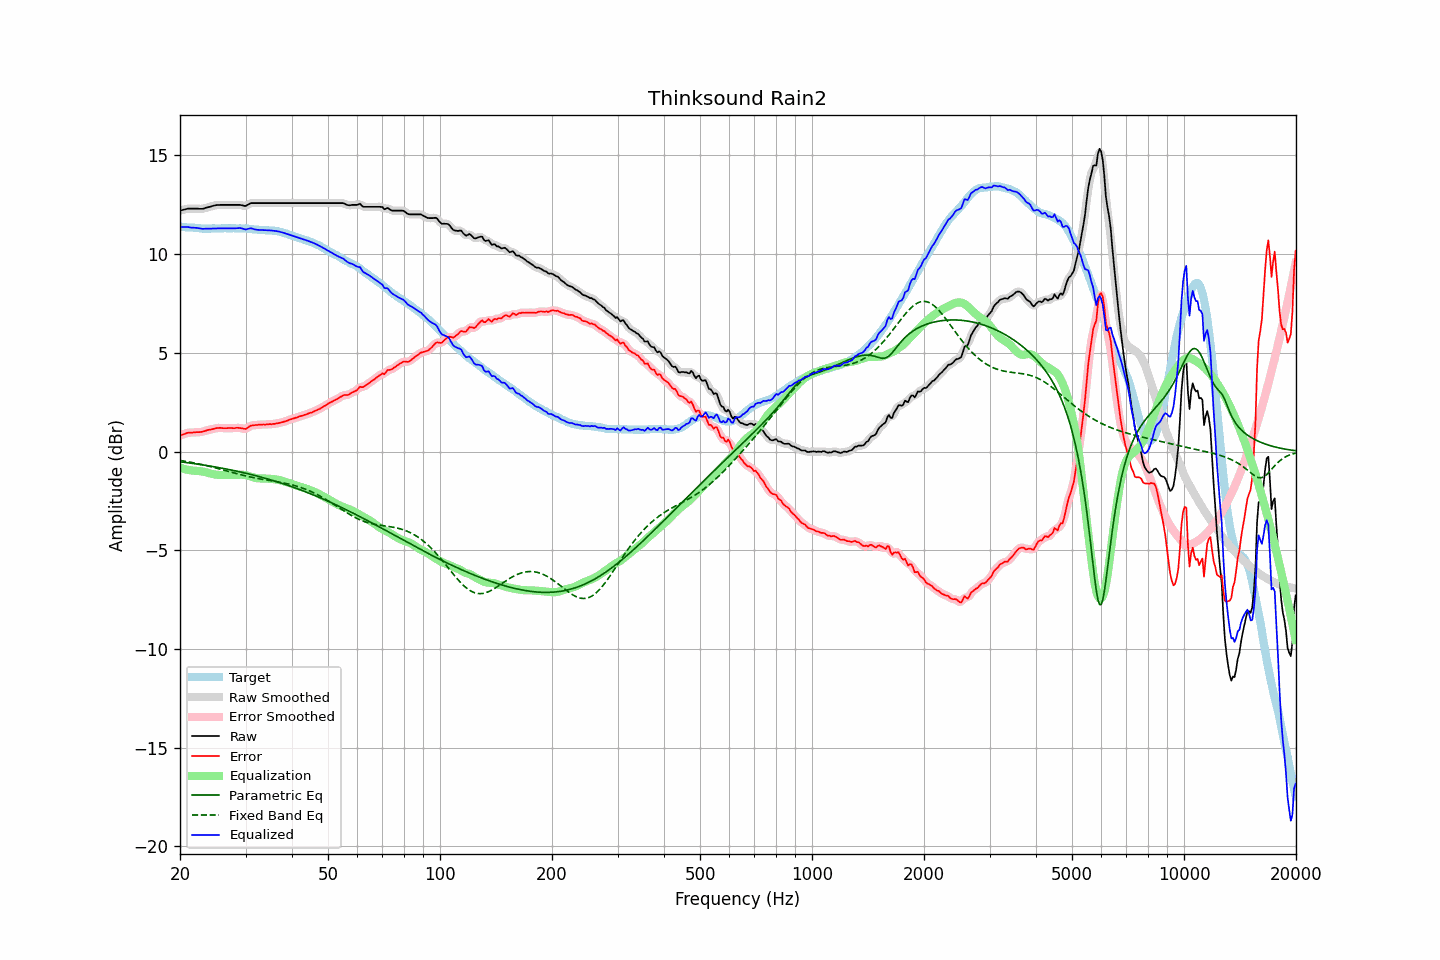

Values plotted in this chart, from the file beside it:
frequency, raw, error, smoothed, error_smoothed, equalization, parametric_eq, fixed_band_eq, equalized_raw, equalized_smoothed, target
20.00, 12.20, 0.81, 12.20, 0.81, -0.82, -0.52, -0.45, 11.38, 11.38, 11.39
20.20, 12.22, 0.84, 12.22, 0.84, -0.85, -0.53, -0.46, 11.37, 11.37, 11.38
20.40, 12.24, 0.87, 12.24, 0.87, -0.87, -0.54, -0.48, 11.37, 11.37, 11.37
20.61, 12.26, 0.89, 12.26, 0.90, -0.89, -0.55, -0.49, 11.36, 11.37, 11.37
20.81, 12.28, 0.93, 12.28, 0.93, -0.91, -0.56, -0.51, 11.37, 11.37, 11.35
21.02, 12.30, 0.95, 12.29, 0.95, -0.93, -0.57, -0.52, 11.37, 11.36, 11.35
21.23, 12.30, 0.96, 12.30, 0.96, -0.95, -0.58, -0.53, 11.35, 11.35, 11.34
21.44, 12.30, 0.95, 12.30, 0.96, -0.96, -0.59, -0.55, 11.34, 11.34, 11.35
21.66, 12.30, 0.96, 12.30, 0.96, -0.97, -0.60, -0.57, 11.33, 11.33, 11.34
21.87, 12.30, 0.97, 12.30, 0.97, -0.97, -0.62, -0.58, 11.33, 11.33, 11.33
22.09, 12.30, 0.98, 12.30, 0.98, -0.97, -0.63, -0.60, 11.32, 11.32, 11.32
22.31, 12.30, 0.98, 12.30, 0.98, -0.98, -0.64, -0.61, 11.32, 11.32, 11.32
22.54, 12.29, 0.98, 12.29, 0.98, -0.99, -0.65, -0.63, 11.30, 11.30, 11.31
22.76, 12.29, 0.99, 12.29, 0.99, -1.00, -0.66, -0.65, 11.29, 11.29, 11.30
22.99, 12.29, 1.00, 12.29, 1.00, -1.01, -0.68, -0.67, 11.27, 11.28, 11.29
23.22, 12.31, 1.03, 12.31, 1.03, -1.03, -0.69, -0.69, 11.28, 11.28, 11.28
23.45, 12.34, 1.05, 12.33, 1.05, -1.05, -0.70, -0.71, 11.29, 11.28, 11.29
23.69, 12.36, 1.08, 12.36, 1.08, -1.07, -0.71, -0.72, 11.29, 11.29, 11.28
23.92, 12.38, 1.10, 12.38, 1.10, -1.09, -0.73, -0.74, 11.29, 11.29, 11.28
24.16, 12.40, 1.11, 12.40, 1.11, -1.12, -0.74, -0.76, 11.28, 11.29, 11.29
24.40, 12.43, 1.13, 12.43, 1.13, -1.14, -0.76, -0.79, 11.29, 11.29, 11.30
24.65, 12.45, 1.15, 12.45, 1.15, -1.15, -0.77, -0.81, 11.29, 11.30, 11.30
24.89, 12.47, 1.17, 12.47, 1.17, -1.17, -0.78, -0.83, 11.30, 11.30, 11.30
25.14, 12.48, 1.19, 12.48, 1.19, -1.18, -0.80, -0.85, 11.30, 11.30, 11.29
25.39, 12.48, 1.19, 12.48, 1.20, -1.18, -0.81, -0.87, 11.29, 11.30, 11.29
25.65, 12.49, 1.20, 12.49, 1.20, -1.19, -0.83, -0.89, 11.30, 11.30, 11.29
25.91, 12.49, 1.19, 12.49, 1.19, -1.19, -0.84, -0.92, 11.30, 11.30, 11.30
26.16, 12.49, 1.18, 12.49, 1.18, -1.19, -0.86, -0.94, 11.30, 11.30, 11.31
26.43, 12.49, 1.18, 12.49, 1.18, -1.19, -0.87, -0.96, 11.30, 11.30, 11.31
26.69, 12.49, 1.18, 12.49, 1.18, -1.19, -0.89, -0.98, 11.30, 11.30, 11.31
26.96, 12.49, 1.19, 12.49, 1.19, -1.19, -0.91, -1.01, 11.30, 11.30, 11.30
27.23, 12.49, 1.19, 12.49, 1.19, -1.19, -0.92, -1.03, 11.30, 11.30, 11.30
27.50, 12.49, 1.19, 12.49, 1.19, -1.19, -0.94, -1.05, 11.30, 11.30, 11.30
27.77, 12.49, 1.18, 12.49, 1.18, -1.19, -0.96, -1.07, 11.30, 11.30, 11.31
28.05, 12.49, 1.18, 12.49, 1.19, -1.19, -0.97, -1.10, 11.30, 11.30, 11.31
28.33, 12.49, 1.20, 12.49, 1.19, -1.19, -0.99, -1.12, 11.30, 11.30, 11.29
28.62, 12.49, 1.20, 12.49, 1.20, -1.18, -1.01, -1.14, 11.31, 11.31, 11.29
28.90, 12.49, 1.19, 12.49, 1.19, -1.17, -1.03, -1.16, 11.32, 11.31, 11.30
29.19, 12.48, 1.18, 12.47, 1.18, -1.17, -1.04, -1.18, 11.31, 11.30, 11.30
29.48, 12.46, 1.17, 12.45, 1.16, -1.17, -1.06, -1.20, 11.28, 11.28, 11.29
29.78, 12.44, 1.15, 12.44, 1.15, -1.19, -1.08, -1.22, 11.25, 11.26, 11.29
30.08, 12.44, 1.14, 12.45, 1.16, -1.20, -1.10, -1.24, 11.24, 11.25, 11.30
30.38, 12.49, 1.20, 12.49, 1.20, -1.22, -1.12, -1.26, 11.27, 11.27, 11.29
30.68, 12.53, 1.26, 12.53, 1.25, -1.24, -1.14, -1.28, 11.29, 11.29, 11.27
30.99, 12.58, 1.31, 12.56, 1.30, -1.27, -1.16, -1.30, 11.31, 11.30, 11.27
31.30, 12.58, 1.32, 12.58, 1.32, -1.30, -1.18, -1.31, 11.28, 11.28, 11.26
31.61, 12.58, 1.33, 12.58, 1.33, -1.32, -1.20, -1.33, 11.26, 11.26, 11.25
31.93, 12.58, 1.34, 12.58, 1.34, -1.34, -1.22, -1.35, 11.24, 11.24, 11.24
32.24, 12.58, 1.34, 12.58, 1.35, -1.35, -1.24, -1.36, 11.23, 11.23, 11.24
32.57, 12.58, 1.36, 12.58, 1.35, -1.36, -1.27, -1.38, 11.22, 11.22, 11.22
32.89, 12.58, 1.36, 12.58, 1.36, -1.36, -1.29, -1.39, 11.22, 11.22, 11.22
33.22, 12.58, 1.36, 12.58, 1.36, -1.36, -1.31, -1.40, 11.21, 11.21, 11.22
33.55, 12.58, 1.37, 12.58, 1.36, -1.37, -1.33, -1.42, 11.21, 11.21, 11.21
33.89, 12.58, 1.36, 12.58, 1.37, -1.37, -1.35, -1.43, 11.21, 11.21, 11.22
34.23, 12.58, 1.38, 12.58, 1.38, -1.37, -1.38, -1.44, 11.20, 11.20, 11.20
34.57, 12.58, 1.38, 12.58, 1.38, -1.38, -1.40, -1.46, 11.20, 11.20, 11.20
34.92, 12.58, 1.39, 12.58, 1.39, -1.38, -1.43, -1.47, 11.20, 11.20, 11.19
35.27, 12.58, 1.38, 12.58, 1.39, -1.39, -1.45, -1.48, 11.19, 11.19, 11.20
35.62, 12.58, 1.40, 12.58, 1.40, -1.40, -1.47, -1.50, 11.18, 11.18, 11.18
35.97, 12.58, 1.40, 12.58, 1.40, -1.41, -1.50, -1.51, 11.17, 11.17, 11.18
... 635 more rows
